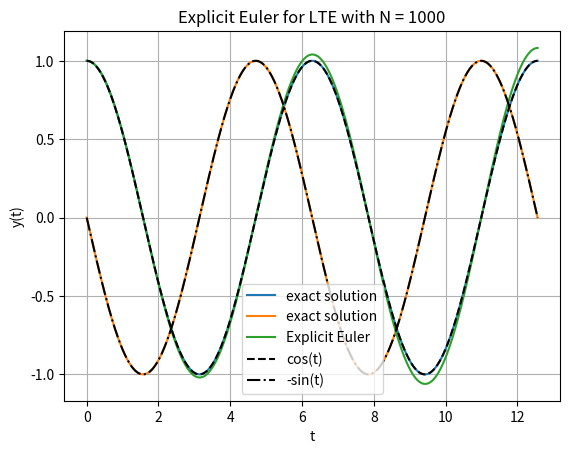

This chart was generated by the following Python code:
import numpy as np
import matplotlib.pyplot as plt
import scipy as sp
import scipy.linalg as la


class IVP:
	# Base class for IVP y'(t) = f(t,y)
	def __init__(self, t0, T, y0):
		self.t0 = t0
		self.T = T
		self.y0 = y0
		

	def f(self, t, y):
		raise NotImplementedError("Subclasses must implement f(t, y).")
	

class LTE(IVP): # linear test problem \dot{y} = Ay, y(t_0) = y_0
	def __init__(self, t0, T, y0, A):
		super().__init__(t0, T, y0)
		self.A = A
		
	def f(self, t, y):
		return self.A @ y
		
	def exact(self, t):
		# exact solution y(t) = e^{A(t-t_0)}y0
		return la.expm(self.A * (t - self.t0)) @ self.y0
	

# Testing LTE

# # dfine A and initial condition
# A = np.array([[0, 1],
#               [-1, 0]])

# t0 = 0.0
# T  = 2 * np.pi
# y0 = np.array([1.0, 0.0])

# problem = LTE(t0, T, y0, A)

# # test exact solution at T
# yt_exact = problem.exact(T)

# print("y(T) =", yt_exact)

# ts = np.linspace(0, 10, 2000)
# ys = [problem.exact(t) for t in ts]
# plt.plot(ts, ys)


# plt.plot(ts, np.cos(ts), linestyle='--', color = 'black')
# plt.plot(ts, -np.sin(ts), linestyle='--', color = 'black')

# plt.show()




class Solver:
	def __init__(self, ivp, N):
		self.ivp = ivp
		self.N = N
		
		self.u = ivp.y0 # initial value
		self.grid = np.linspace(ivp.t0, ivp.T, N + 1) # set-up grid
		self.h = (ivp.T - ivp.t0) / N # grid spacing

	def step(self, tn, un):
		raise NotImplementedError("Subclass must implement step()")
	
	def integrate(self):
		# preallocate N+1 cols, and we want to fill then with ys -> y0.size()
		us = np.empty((self.ivp.y0.size, self.N+1))
		us[:, 0] = self.u # store y0 in first col
		
		for i in range(self.N):
			self.u = self.step(self.grid[i], self.u)
			us[:,i+1] = self.u
		
		self.us = us	

		return us
		

class ExplicitEuler(Solver):
	def __init__(self, ivp, N):
		super().__init__(ivp, N)

	def step(self, tn, un):
		return un + self.h * self.ivp.f(tn, un)
	


# test0: compare to LTE.exact

# dfine A and initial condition
A = np.array([[0, 1],
			  [-1, 0]])

t0 = 0.0
T  = 4 * np.pi
y0 = np.array([1.0, 0.0])
N = 1000

problem = LTE(t0, T, y0, A)

# test exact solution at T
yt_exact = problem.exact(T)

print("y(T) =", yt_exact)

ts = np.linspace(0, T, N)
ys = [problem.exact(t) for t in ts]
plt.plot(ts, ys, label = "exact solution")

# initialize solver with the LTE
solver = ExplicitEuler(problem, N)
solver.integrate()

plt.plot(solver.grid, solver.us[0,:], label = "Explicit Euler")


plt.plot(ts, np.cos(ts), linestyle='--', color = 'black', label = "cos(t)")
plt.plot(ts, -np.sin(ts), linestyle='-.', color = 'black', label = "-sin(t)")

plt.title(f"Explicit Euler for LTE with N = {N}")
plt.ylabel("y(t)")
plt.xlabel("t")
plt.grid()
plt.legend()
plt.show()


# test 2
# A = np.array([[-1, 1], [1, -3]])
# y0 = np.array ([1 , 2])
# ivp = LTE(t0 = 0, T = 1, y0 = y0, A = A)
# solver = ExplicitEuler(ivp, N = 100)
# solver.integrate ()
# # Plot the first component of the approximations { u_n }
# # vs. the temporal grid points { t_n }:
# plt.plot(solver.grid, solver.us[0,:])
# plt.show()


